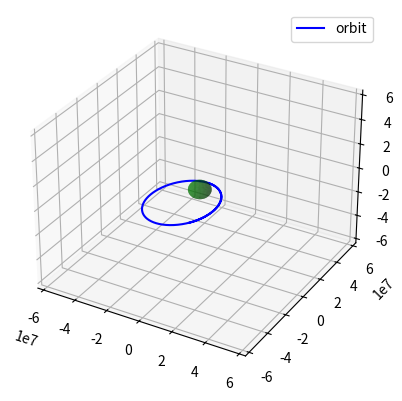

Write Python code to recreate this figure.
# from math import pi
# from math import sin
# from math import cos
# from math import tan
# from math import asin
# from math import acos
# from math import atan

# object = {
#     "xpos": 0 + xvel*(t) + 1/2*xacc*(t)^2
#     "ypos": y
#     "xvel": 0
#     "yvel": 0
#     "xacc": 0
#     "yacc": 0
# }
# veryyyyy rough first draft
# t = 0
#
# while t <= 10:
#     xacc = 0
#     xvel = 0 + xacc * (t)
#     xpos = 0 + xvel * (t) + 0.5 * xacc * (t) ** 2
#
#     yacc = -9.8
#     yvel = 0 + yacc * (t)
#     ypos = 0 + yvel * (t) + 0.5 * yacc * (t) ** 2
#
#     print(f"{xpos}, {ypos}")
#
#     t += 0.1
#
# # print(f"{xpos}, {ypos}")


# second draft
# t = 0
# a = 0
# v = 0
# p = 0
#
# while t <= 100:
#
#     if xp < 20:
#         xa = (10 / ((20 - xp) ** 2))  # x-gravity and integrations
#     if xp > 20:
#         xa = (-10 / ((20 - xp) ** 2))
#     else:
#         xa = 0
#     xv += 0.01 * xa
#     xp += 0.01 * xv
#     print(f"Time = {t} seconds, Position = {p} meters")
#     t += 0.001


# third draft - never functional
# while t <= 100:
#     if xp < 20:
#         xa = (10 / ((20 - xp) ** 2))  # x-gravity and integrations
#     if xp > 20:
#         xa = (10 / ((20 - xp) ** 2))
#     else:
#         xa = 0
#     xv += 0.01 * xa
#     xp += 0.01 * xv
#
#     if yp < 20:
#         a = (10 / ((distance) ** 2))  # y-gravity and integrations
#     if yp > 20:
#         a = (-10 / ((distance) ** 2))
#     else:
#         a = 0
#     yv += 0.01 * ya
#     yp += 0.01 * yv
#
#     print(f"Time = {t} seconds, Position = {p} meters")
#
#     t += 0.01


# fourth draft - lets gooooooo
# import math
#
# t = 0
#
# # x-variables
# xa = 0
# xv = 5
# xp = 0.01
#
# # y-variables
# ya = 0
# yv = 0
# yp = 20
#
# # z-variables
# # za = 0
# # zv = 0
# # zp = 0
#
#
# while t <= 100:
#
#     # general vars
#     distance = math.sqrt((0 - xp) ** 2 + (0 - yp) ** 2)
#     if xp != 0:
#         theta = math.atan(abs(0 - yp) / abs(0 - xp))
#     elif xp == 0:
#         print("Could not execute properly, x coordinate cannot equal 0")
#
#     # gravity vars
#     objectmass = 1 #units?
#     pointmass = 100 #
#     gforce = (objectmass * pointmass) / (distance ** 2)
#     gravsum = gforce / objectmass
#
#     # x-component
#     if (0 - xp) > 0:
#         xgrav = math.cos(theta) * gravsum
#     elif (0 - xp) < 0:
#         xgrav = -1 * math.cos(theta) * gravsum
#
#     xa = 0 + xgrav
#     xv += 0.01 * xa
#     xp += 0.01 * xv
#
#     # y-component
#     if (0 - yp) > 0:
#         ygrav = math.sin(theta) * gravsum
#     elif (0 - yp) < 0:
#         ygrav = -1 * math.sin(theta) * gravsum
#
#     ya = 0 + ygrav
#     yv += 0.01 * ya
#     yp += 0.01 * yv
#
#     # print and reset
#     print(f"At {t} seconds, the object is at ({xp},{yp})")
#     t += 0.01


# fifth draft (2D PLOTTING ACHIEVED)
import numpy as np
import matplotlib.pyplot as plt

G = 6.6743 * (10 ** -11)
pradius = 6.371 * (10 ** 6)

# n is interval size and m is range
# the succeeding variables define initial position and initial velocity components in the x, y, and z directions
def orbit(m, n, xinit, yinit, zinit, xvel, yvel, zvel):
    t = 0
    altitude = 2 * (10 ** 6)  # 2 * (10 ** 6) is stable LEO

    # x-variables
    xa = 0
    xv = xvel  # 6.9 * (10 ** 3) is stable LEO
    xp = xinit

    # y-variables
    ya = 0
    yv = yvel
    yp = yinit # pradius + altitude works great for equatorial orbit

    # z-variables
    za = 0
    zv = zvel
    zp = zinit

    # position lists
    xvars = []
    yvars = []
    zvars = []

    while t <= m:

        t += n

        # general vars
        distance = np.sqrt((0 - xp) ** 2 + (0 - yp) ** 2 + (0 - zp) ** 2)
        if distance < 6.371 * (10 ** 6):
            print("The orbiting object crashed into the Earth!")
            break

        # gravity vars
        objectmass = 10000 #kilograms
        pointmass = 5.972 * (10 ** 24) #kilograms
        gforce = G * (objectmass * pointmass) / (distance ** 2)
        gravsum = gforce / objectmass

        # x-coordinate
        # if (0 - yp) > 0:
        #     ygrav = np.sin(theta) * gravsum
        # elif (0 - yp) < 0:
        #     ygrav = -1 * np.sin(theta) * gravsum

        xgrav = (0 - xp) * gravsum / distance

        xa = 0 + xgrav
        xv += n * xa
        xp += n * xv

        # y-component
        # if (0 - yp) > 0:
        #     ygrav = np.sin(theta) * gravsum
        # elif (0 - yp) < 0:
        #     ygrav = -1 * np.sin(theta) * gravsum

        ygrav = (0 - yp) * gravsum / distance

        ya = 0 + ygrav
        yv += n * ya
        yp += n * yv

        # z-component
        # if (0 - zp) > 0:
        #     zgrav = np.sin(theta) * gravsum
        # elif (0 - zp) < 0:
        #     zgrav = -1 * np.sin(theta) * gravsum

        zgrav = (0 - zp) * gravsum / distance

        za = 0 + zgrav
        zv += n * za
        zp += n * zv

        # append to lists
        xvars.append(xp)
        yvars.append(yp)
        zvars.append(zp)

    # plot orbit
    ax = plt.figure().add_subplot(projection='3d')
    ax.plot(xvars, yvars, zvars, color='b', label='orbit')
    ax.legend()

    # draw sphere
    u, v = np.mgrid[0:2 * np.pi:50j, 0:np.pi:50j]
    x = pradius * np.cos(u) * np.sin(v)
    y = pradius * np.sin(u) * np.sin(v)
    z = pradius * np.cos(v)
    # alpha controls opacity
    ax.plot_surface(x, y, z, color="g", alpha=0.6)

    ax.set_zlim3d(-10 * pradius, 10 * pradius)  # viewrange for z-axis should be [-4,4]
    ax.set_ylim3d(-10 * pradius, 10 * pradius)  # viewrange for y-axis should be [-2,2]
    ax.set_xlim3d(-10 * pradius, 10 * pradius)  # viewrange for x-axis should be [-2,2]

    plt.show()

# printing lists legibly
# vars = []
# while len(vars) < (m / n):
#     vars.append(len(vars))
# # print(vars)
#
# for var in vars:
#     print(
#         f"At {times[var]} seconds, "
#         f"position is {xvars[var]},"
#         f"{yvars[var]}."
#     )
#     if var == (m / n):
#         break

orbit(50000, 100, 0, pradius + 2 * (10 ** 6), 0, 8.9 * (10 ** 3), 0, 0)
